Run: headless pygame with SDL's dummy video driver; simulated clock (each Clock.tick advances the game by its frame time, no real sleeping); random seed 0; keys injected as events and as key.get_pressed() state; no mouse input.
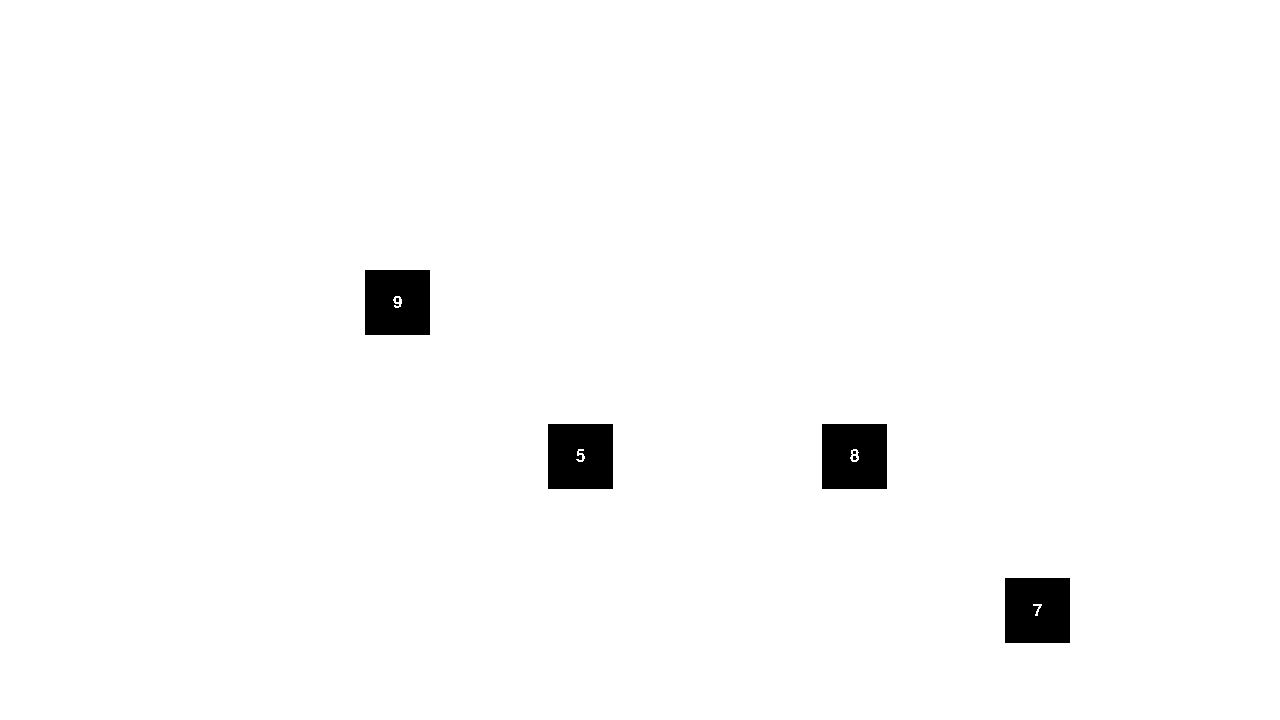
Frame 1 of 4 · flips 1–60 · no input
Frame 2 of 4 · flips 61–180 · tapped SPACE, RETURN · held RIGHT (→), D · screen unchanged from frame 1, image omitted
Frame 3 of 4 · flips 181–300 · held DOWN (↓), S · screen unchanged from frame 2, image omitted
Frame 4 of 4 · flips 301–420 · held LEFT (←), A, UP (↑), W · screen unchanged from frame 3, image omitted

The pygame program that drew these frames:

import pygame
import random

SCREEN_WIDTH  = 1280
SCREEN_HEIGHT = 720

BUTTON_SIZE = 65

ANSWER_BUTTON_RANGE_X = (SCREEN_WIDTH/7, SCREEN_WIDTH - SCREEN_WIDTH/7)
ANSWER_BUTTON_RANGE_Y = (SCREEN_HEIGHT/3.5, SCREEN_HEIGHT - BUTTON_SIZE * 2)

ANSWER_BUTTON_SCALE_X = 10
ANSWER_BUTTON_SCALE_Y = 5


# Set up
pygame.init()
pygame.font.init()
screen  = pygame.display.set_mode((SCREEN_WIDTH, SCREEN_HEIGHT))
clock   = pygame.time.Clock()
running = True

buttonFont = pygame.font.SysFont("Arial", 25)
questionFont = pygame.font.SysFont("Arial", 50)

questionLabel = "Test"

# 0 = {answer = false, label = "test", rect = (x, y, sx, sy)}
choices = {}

def lerp(start, end, amount):
    return start + ((end - start) * amount)

import random
import operator
import time

TIME_PER_QUESTION = 10
TOTAl_QUESTIONS = 20

def random_question(is_hard_mode = False):
    operators = {
        "+": operator.add,
        "-": operator.sub,
        "*": operator.mul,
    }
    first_num = random.randint(0, 10)
    second_num = random.randint(0, 10)
    third_num = random.randint(0, 10)

    operation_symbol1 = random.choice(list(operators.keys()))
    operation_symbol2 = random.choice(list(operators.keys()))
    operation_func1 = operators.get(operation_symbol1)
    operation_func2 = operators.get(operation_symbol2)

    result_step1 = operation_func1(first_num, second_num)

    if is_hard_mode:
        fourth_num = random.randint(0, 10)
        operation_symbol3 = random.choice(list(operators.keys()))
        operation_func3 = operators.get(operation_symbol3)

        result_step2 = operation_func2(result_step1, third_num)
        answer = operation_func3(result_step2, fourth_num)
        question_str = f"{first_num} {operation_symbol1} {second_num} {operation_symbol2} {third_num} {operation_symbol3} {fourth_num} = ?"
    else:
        answer = operation_func2(result_step1, third_num)
        question_str = f"{first_num} {operation_symbol1} {second_num} {operation_symbol2} {third_num} = ?"
    return question_str, answer

def generateChoices(choicesAmount, rightAnswer, wrongAnswers): # int, string, [string]
    # Available positions for button
    availPos = list(range(ANSWER_BUTTON_SCALE_X * ANSWER_BUTTON_SCALE_Y))
    
    # set position for choices
    for i in range(choicesAmount):
        pos = random.choice(availPos)
        del availPos[availPos.index(pos)]
        choices[pos] = {}
        
        if i == 0:
            choices[pos]["label"] = rightAnswer
            choices[pos]["answer"] = True
        else:
            choices[pos]["label"] = wrongAnswers[i - 1]
            choices[pos]["answer"] = False

    #   0   1   2   3   4
    #   5   6   7   8   9
    #   10  11  12  13  14
    for pos in choices.keys():
        x = lerp(ANSWER_BUTTON_RANGE_X[0], ANSWER_BUTTON_RANGE_X[1], (pos % ANSWER_BUTTON_SCALE_X) / ANSWER_BUTTON_SCALE_X)
        y = lerp(ANSWER_BUTTON_RANGE_Y[0], ANSWER_BUTTON_RANGE_Y[1], (pos // ANSWER_BUTTON_SCALE_X) / ANSWER_BUTTON_SCALE_Y)

        rect = pygame.Rect(x, y + BUTTON_SIZE, BUTTON_SIZE, BUTTON_SIZE)
        choices[pos]["rect"] = rect

def createQuiz(question_number, hardMode = False):
    is_hard_mode = (question_number % 5 == 0)
    choicesAmount = (question_number // 5) + 1

    question, answer = random_question(hardMode)

    generateChoices(choicesAmount, str(answer), ["7", "8", "9"])
    
    

generateChoices(4, "5", ["7", "8", "9"])

while running:
    #choices.clear()
    

    for event in pygame.event.get():
        if event.type == pygame.QUIT:
            running = False
    
    screen.fill((255, 255, 255))

    #screen.blit(questionLabel, (500, 0))

    for choice in choices.values():
        rect = choice["rect"]

        pygame.draw.rect(screen, (0, 0, 0), choice["rect"])
        
        label = buttonFont.render(choice["label"], 0, (255, 255, 255))
        labelRect = label.get_rect()
        labelRect.center = rect.center
        screen.blit(label, labelRect)

    pygame.display.flip()

    clock.tick(60)
